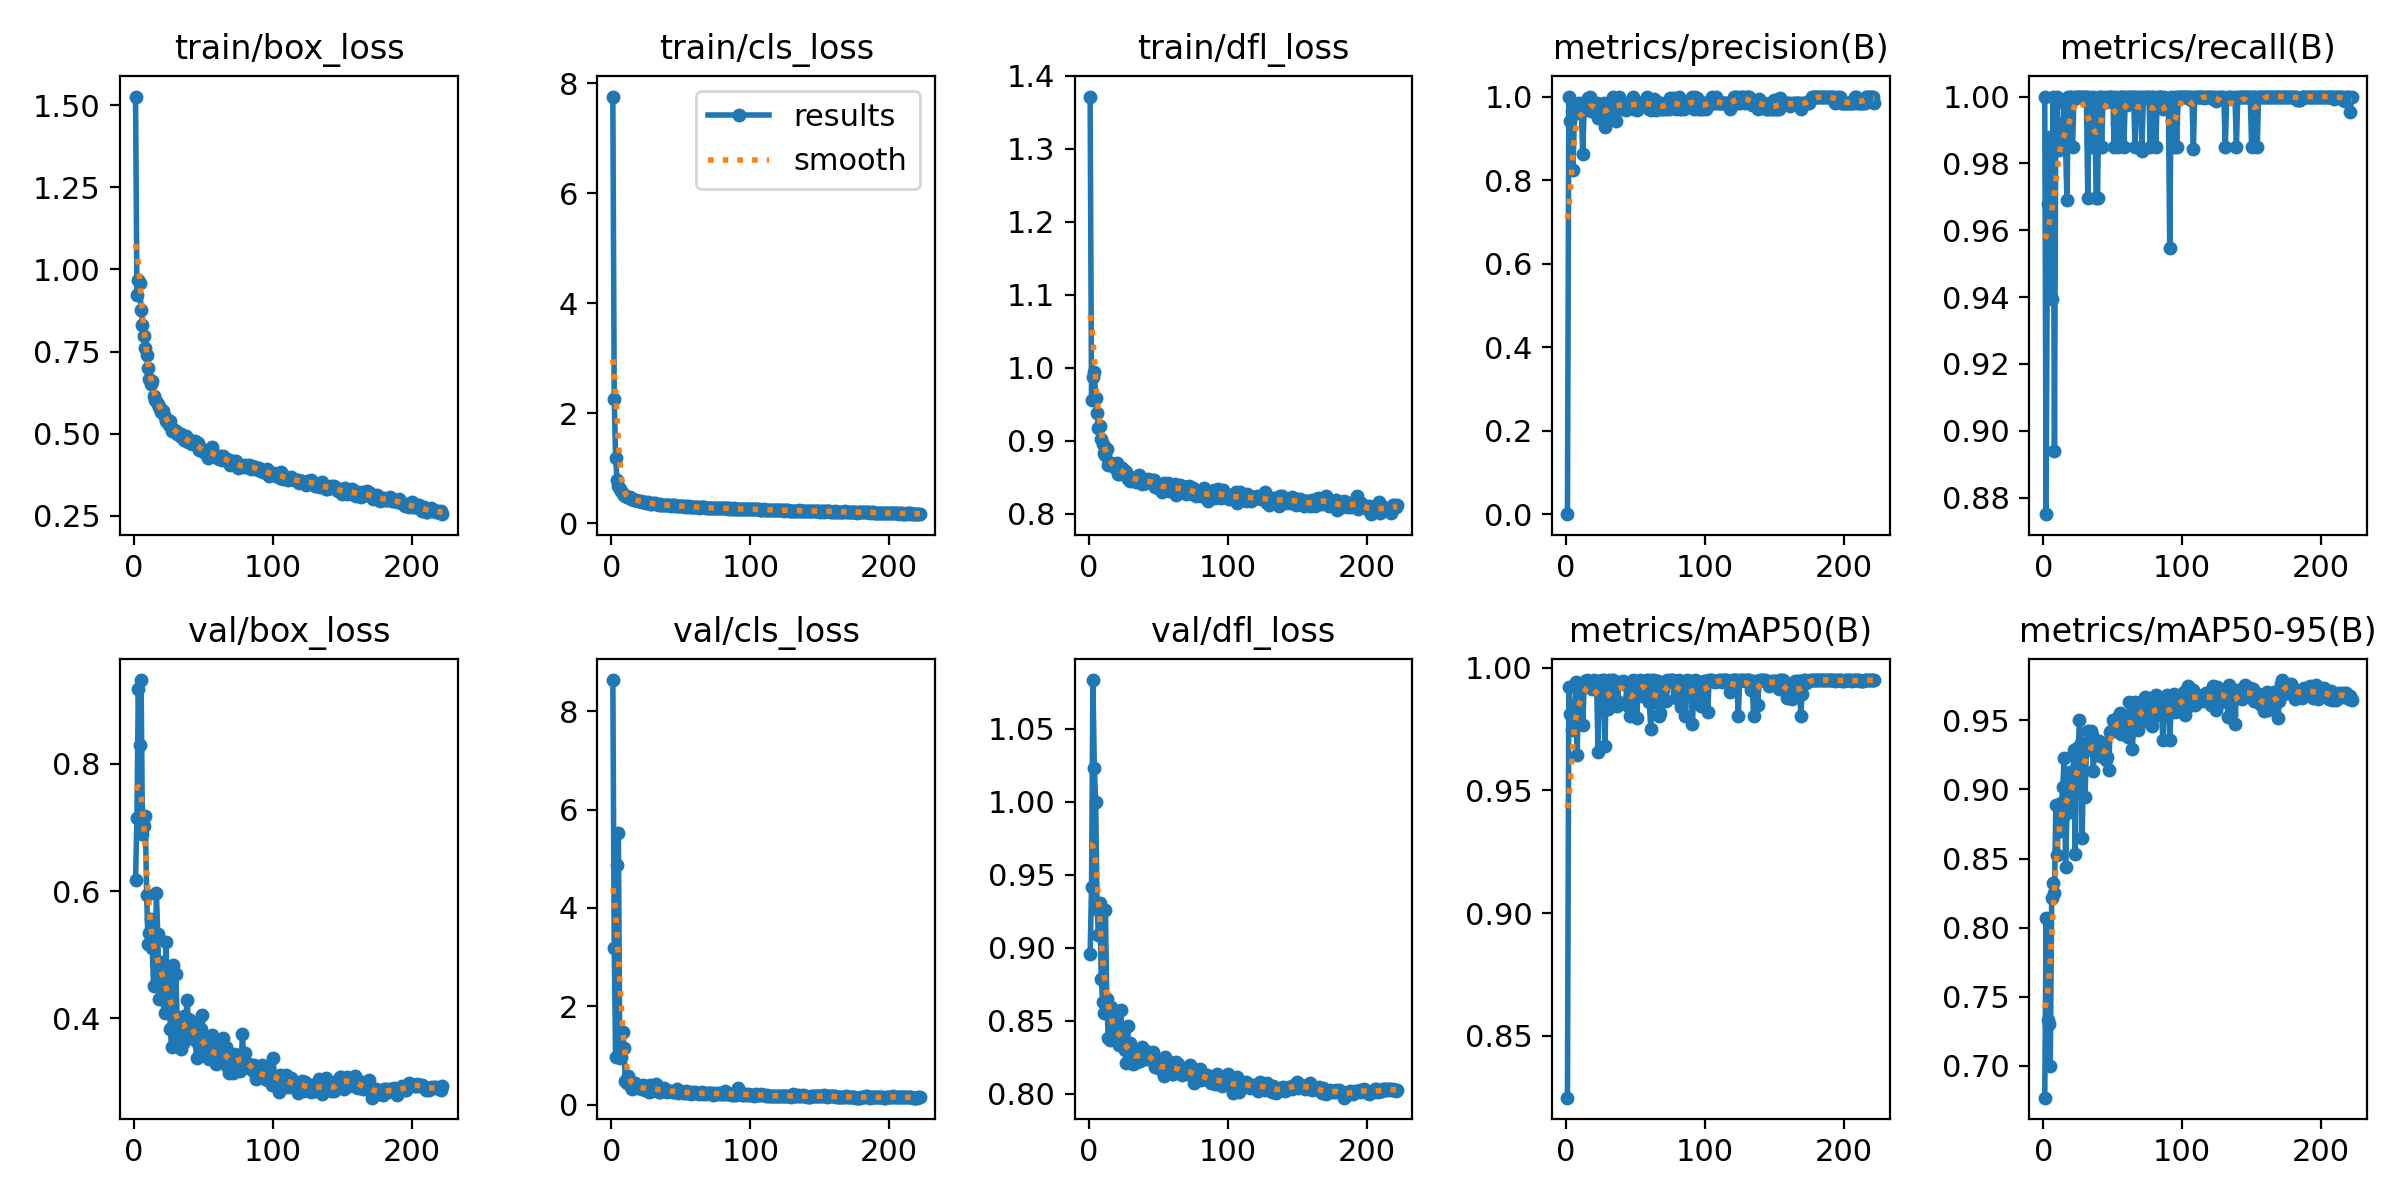

The file beside this chart, header and first rows:
epoch, train/box_loss, train/cls_loss, train/dfl_loss, metrics/precision(B), metrics/recall(B), metrics/mAP50(B), metrics/mAP50-95(B), val/box_loss, val/cls_loss, val/dfl_loss, lr/pg0, lr/pg1, lr/pg2
1, 1.527, 7.757, 1.371, 0.0006, 1, 0.8248, 0.677, 0.6171, 8.638, 0.8959, 0.003254, 0.003254, 0.003254
2, 0.9234, 2.257, 0.9558, 1, 0.8751, 0.9924, 0.8072, 0.7151, 3.186, 0.942, 0.006561, 0.006561, 0.006561
3, 0.9672, 1.181, 0.9875, 0.9411, 0.968, 0.9811, 0.7333, 0.9172, 0.9648, 1.083, 0.009842, 0.009842, 0.009842
4, 0.9582, 0.7953, 0.9941, 0.9654, 0.9849, 0.9745, 0.73, 0.8296, 4.877, 1.023, 0.009881, 0.009881, 0.009881
5, 0.8757, 0.6836, 0.9587, 0.8232, 0.988, 0.9846, 0.6996, 0.9316, 5.534, 1, 0.009881, 0.009881, 0.009881
6, 0.8318, 0.6167, 0.9384, 0.9571, 0.9394, 0.9778, 0.8215, 0.6895, 0.9425, 0.9268, 0.009842, 0.009842, 0.009842
7, 0.7963, 0.5794, 0.9178, 0.9829, 1, 0.9941, 0.8321, 0.7028, 0.9597, 0.9089, 0.009802, 0.009802, 0.009802
8, 0.7606, 0.5407, 0.9207, 0.9624, 0.8939, 0.9644, 0.8249, 0.7175, 1.48, 0.9307, 0.009762, 0.009762, 0.009762
9, 0.7388, 0.5118, 0.9026, 0.9851, 0.9991, 0.9922, 0.8885, 0.5941, 1.156, 0.8787, 0.009723, 0.009723, 0.009723
10, 0.7006, 0.502, 0.8957, 0.9669, 1, 0.9912, 0.8529, 0.5165, 0.4735, 0.8628, 0.009683, 0.009683, 0.009683
11, 0.6675, 0.4712, 0.8839, 0.9701, 0.9841, 0.9914, 0.8862, 0.5346, 0.4297, 0.8555, 0.009644, 0.009644, 0.009644
12, 0.6506, 0.4744, 0.8807, 0.8636, 0.9849, 0.9766, 0.87, 0.5559, 0.5762, 0.9257, 0.009604, 0.009604, 0.009604
13, 0.6603, 0.4858, 0.889, 0.9704, 0.9917, 0.9924, 0.89, 0.5107, 0.4119, 0.8647, 0.009564, 0.009564, 0.009564
14, 0.6134, 0.4346, 0.8666, 0.9667, 0.9849, 0.9946, 0.902, 0.4507, 0.3658, 0.8384, 0.009525, 0.009525, 0.009525
15, 0.6035, 0.4365, 0.8704, 0.985, 0.9981, 0.9949, 0.9231, 0.452, 0.3221, 0.8367, 0.009485, 0.009485, 0.009485
16, 0.6005, 0.4249, 0.8701, 0.9972, 0.9849, 0.9946, 0.8441, 0.5975, 0.3941, 0.8599, 0.009446, 0.009446, 0.009446
17, 0.5911, 0.4154, 0.8666, 1, 0.969, 0.9944, 0.8829, 0.5324, 0.4287, 0.8541, 0.009406, 0.009406, 0.009406
18, 0.5812, 0.4237, 0.8636, 0.9648, 1, 0.9926, 0.8996, 0.4308, 0.3949, 0.8411, 0.009366, 0.009366, 0.009366
19, 0.5658, 0.4091, 0.8637, 0.9692, 1, 0.9913, 0.9129, 0.453, 0.3416, 0.8378, 0.009327, 0.009327, 0.009327
20, 0.5714, 0.4145, 0.869, 0.9839, 1, 0.9949, 0.8866, 0.4894, 0.3778, 0.8482, 0.009287, 0.009287, 0.009287
21, 0.5679, 0.4084, 0.8543, 0.978, 0.9849, 0.9922, 0.9064, 0.4598, 0.3362, 0.8393, 0.009248, 0.009248, 0.009248
22, 0.5494, 0.3891, 0.8547, 0.9851, 0.9993, 0.9944, 0.9283, 0.4084, 0.3135, 0.8337, 0.009208, 0.009208, 0.009208
23, 0.5378, 0.3957, 0.8616, 0.9491, 1, 0.9657, 0.8534, 0.5205, 0.3976, 0.8579, 0.009168, 0.009168, 0.009168
24, 0.5403, 0.3787, 0.8624, 0.9674, 1, 0.9947, 0.9297, 0.4208, 0.294, 0.8346, 0.009129, 0.009129, 0.009129
25, 0.5263, 0.3701, 0.8602, 0.9564, 1, 0.9933, 0.9257, 0.4685, 0.3367, 0.834, 0.009089, 0.009089, 0.009089
26, 0.5387, 0.3794, 0.8593, 0.9828, 1, 0.9949, 0.9502, 0.3831, 0.2802, 0.8298, 0.00905, 0.00905, 0.00905
27, 0.5079, 0.3637, 0.8569, 0.9835, 1, 0.9949, 0.9338, 0.3545, 0.2604, 0.8213, 0.00901, 0.00901, 0.00901
28, 0.5142, 0.3579, 0.8478, 0.9276, 1, 0.9683, 0.8651, 0.4836, 0.4023, 0.8467, 0.00897, 0.00897, 0.00897
29, 0.5082, 0.3582, 0.8501, 0.9697, 1, 0.994, 0.9288, 0.3771, 0.2717, 0.8222, 0.008931, 0.008931, 0.008931
30, 0.5083, 0.3603, 0.8452, 0.9549, 1, 0.9831, 0.8947, 0.4702, 0.3469, 0.8353, 0.008891, 0.008891, 0.008891
31, 0.4989, 0.3605, 0.849, 0.9701, 1, 0.995, 0.9284, 0.3988, 0.2872, 0.8294, 0.008852, 0.008852, 0.008852
32, 0.4971, 0.3454, 0.8476, 0.9846, 0.9697, 0.9845, 0.9424, 0.3782, 0.4223, 0.8203, 0.008812, 0.008812, 0.008812
33, 0.493, 0.3443, 0.8479, 0.9838, 1, 0.9949, 0.9293, 0.3695, 0.2771, 0.8215, 0.008772, 0.008772, 0.008772
34, 0.4991, 0.3415, 0.8441, 1, 0.9994, 0.995, 0.9421, 0.3526, 0.2528, 0.822, 0.008733, 0.008733, 0.008733
35, 0.4883, 0.3513, 0.8479, 0.9818, 0.9849, 0.9941, 0.9392, 0.3608, 0.2575, 0.8272, 0.008693, 0.008693, 0.008693
36, 0.4791, 0.3351, 0.8531, 0.9409, 1, 0.9868, 0.9137, 0.4033, 0.3272, 0.83, 0.008654, 0.008654, 0.008654
37, 0.4912, 0.3327, 0.8509, 0.9706, 0.9987, 0.9844, 0.9335, 0.39, 0.2793, 0.8226, 0.008614, 0.008614, 0.008614
38, 0.4785, 0.3414, 0.8408, 0.9992, 0.9697, 0.9941, 0.9337, 0.4296, 0.3363, 0.832, 0.008574, 0.008574, 0.008574
39, 0.4733, 0.3296, 0.8441, 0.9924, 0.9697, 0.994, 0.9315, 0.3992, 0.2878, 0.8265, 0.008535, 0.008535, 0.008535
40, 0.4808, 0.3365, 0.8426, 0.9698, 1, 0.9941, 0.9351, 0.3975, 0.2609, 0.828, 0.008495, 0.008495, 0.008495
41, 0.4703, 0.3261, 0.8417, 0.9826, 1, 0.9946, 0.924, 0.3949, 0.2802, 0.8295, 0.008456, 0.008456, 0.008456
42, 0.4679, 0.3309, 0.8459, 0.9835, 0.9849, 0.9935, 0.926, 0.3764, 0.2706, 0.8242, 0.008416, 0.008416, 0.008416
43, 0.4684, 0.321, 0.8474, 0.9688, 1, 0.9938, 0.9335, 0.3819, 0.2707, 0.8277, 0.008376, 0.008376, 0.008376
44, 0.4758, 0.3279, 0.8441, 0.9706, 0.999, 0.9848, 0.9232, 0.3655, 0.2547, 0.8243, 0.008337, 0.008337, 0.008337
45, 0.4701, 0.3281, 0.8444, 0.985, 0.9982, 0.9878, 0.9214, 0.3384, 0.2577, 0.8242, 0.008297, 0.008297, 0.008297
46, 0.4725, 0.3229, 0.847, 0.9808, 1, 0.9801, 0.9234, 0.3856, 0.2678, 0.8289, 0.008258, 0.008258, 0.008258
47, 0.4492, 0.3147, 0.8459, 0.9789, 1, 0.9829, 0.914, 0.3574, 0.3219, 0.8216, 0.008218, 0.008218, 0.008218
48, 0.4489, 0.3144, 0.8371, 0.9987, 1, 0.995, 0.9415, 0.3838, 0.2418, 0.8182, 0.008178, 0.008178, 0.008178
49, 0.454, 0.3179, 0.8414, 0.97, 1, 0.9902, 0.942, 0.4055, 0.2705, 0.8235, 0.008139, 0.008139, 0.008139
50, 0.444, 0.3118, 0.8355, 0.9843, 1, 0.9946, 0.95, 0.3587, 0.2524, 0.8193, 0.008099, 0.008099, 0.008099
51, 0.4409, 0.3088, 0.838, 0.9683, 0.9849, 0.9796, 0.9421, 0.3417, 0.2585, 0.8168, 0.00806, 0.00806, 0.00806
52, 0.4408, 0.3136, 0.835, 0.9851, 1, 0.9946, 0.9496, 0.3432, 0.2331, 0.8192, 0.00802, 0.00802, 0.00802
53, 0.4265, 0.2959, 0.8297, 0.985, 0.9922, 0.9949, 0.9514, 0.3415, 0.2341, 0.8163, 0.00798, 0.00798, 0.00798
54, 0.4513, 0.3194, 0.843, 0.984, 0.9849, 0.9947, 0.9521, 0.337, 0.268, 0.8121, 0.007941, 0.007941, 0.007941
55, 0.4444, 0.304, 0.8397, 0.9843, 1, 0.9886, 0.9554, 0.3458, 0.2417, 0.8256, 0.007901, 0.007901, 0.007901
56, 0.4588, 0.3122, 0.8386, 0.984, 1, 0.9946, 0.9404, 0.3739, 0.247, 0.8167, 0.007862, 0.007862, 0.007862
57, 0.4404, 0.3039, 0.8421, 0.9836, 1, 0.9946, 0.9437, 0.3593, 0.2219, 0.8214, 0.007822, 0.007822, 0.007822
58, 0.4295, 0.2977, 0.8316, 0.9998, 0.9849, 0.9949, 0.9472, 0.3441, 0.2454, 0.822, 0.007782, 0.007782, 0.007782
59, 0.4301, 0.2964, 0.8364, 0.9842, 1, 0.9949, 0.9512, 0.3281, 0.2267, 0.8187, 0.007743, 0.007743, 0.007743
60, 0.4272, 0.297, 0.8345, 0.9705, 0.9974, 0.986, 0.9493, 0.3303, 0.2501, 0.8137, 0.007703, 0.007703, 0.007703
... 162 more rows
